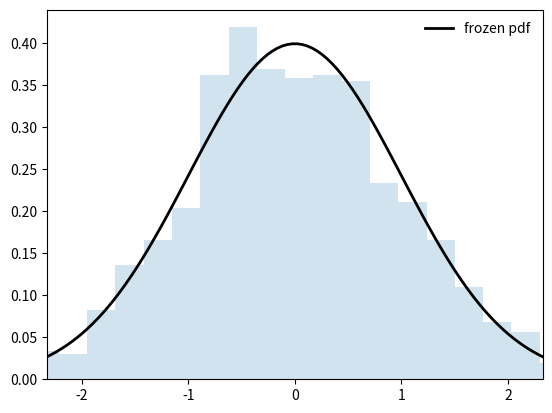

The script that saved this image:
import random



for idx in range(0,100):
    rn = random.uniform(0,100)
    if idx % 10 == 0:
        print("%03d - %6.4f" % (idx, rn))


# 
# https://docs.scipy.org/doc/scipy/reference/generated/scipy.stats.norm.html

import numpy as np
from   scipy.stats import norm
import matplotlib.pyplot as plt

print("imports complete")

fig, ax = plt.subplots(1, 1)


# compute 'moments'

# loc     - mean
# scale   - std dev
# moments - standard deviation, kurtosis, and mean
#


mean, var, skew, kurt = norm.stats(moments='mvsk')

print("  mean %f, var %f, skew %f, kurt %f" % (mean, var, skew, kurt))

# ppf - percent point function
x = np.linspace(  norm.ppf(0.01),  norm.ppf(0.99),  100 )
print("norm dist func vals f(0) %4.3f f(49) %4.3f f(50) %4.3f f(99) %4.3f" % (x[0], x[49], x[50], x[99])  )



# freeze the probability density function  - pdf - by plotting it
rv = norm()
ax.plot(x, rv.pdf(x), 'k-', lw=2, label='frozen pdf')

# check - by using the cumulative distribution function - cdf
checks = [0.001, 0.5, 0.999]
vals = norm.ppf(checks)
isRoughlyEqual = np.allclose(checks, norm.cdf(vals))
print(checks, " functioned and inverted %r" % isRoughlyEqual )



# generate random results
#   rvs - random variates
r = norm.rvs(size=1000)
ax.hist(r, density=True, bins='auto', histtype='stepfilled', alpha=0.2)

ax.set_xlim([x[0], x[-1]])
ax.legend(loc='best', frameon=False)

plt.show()
